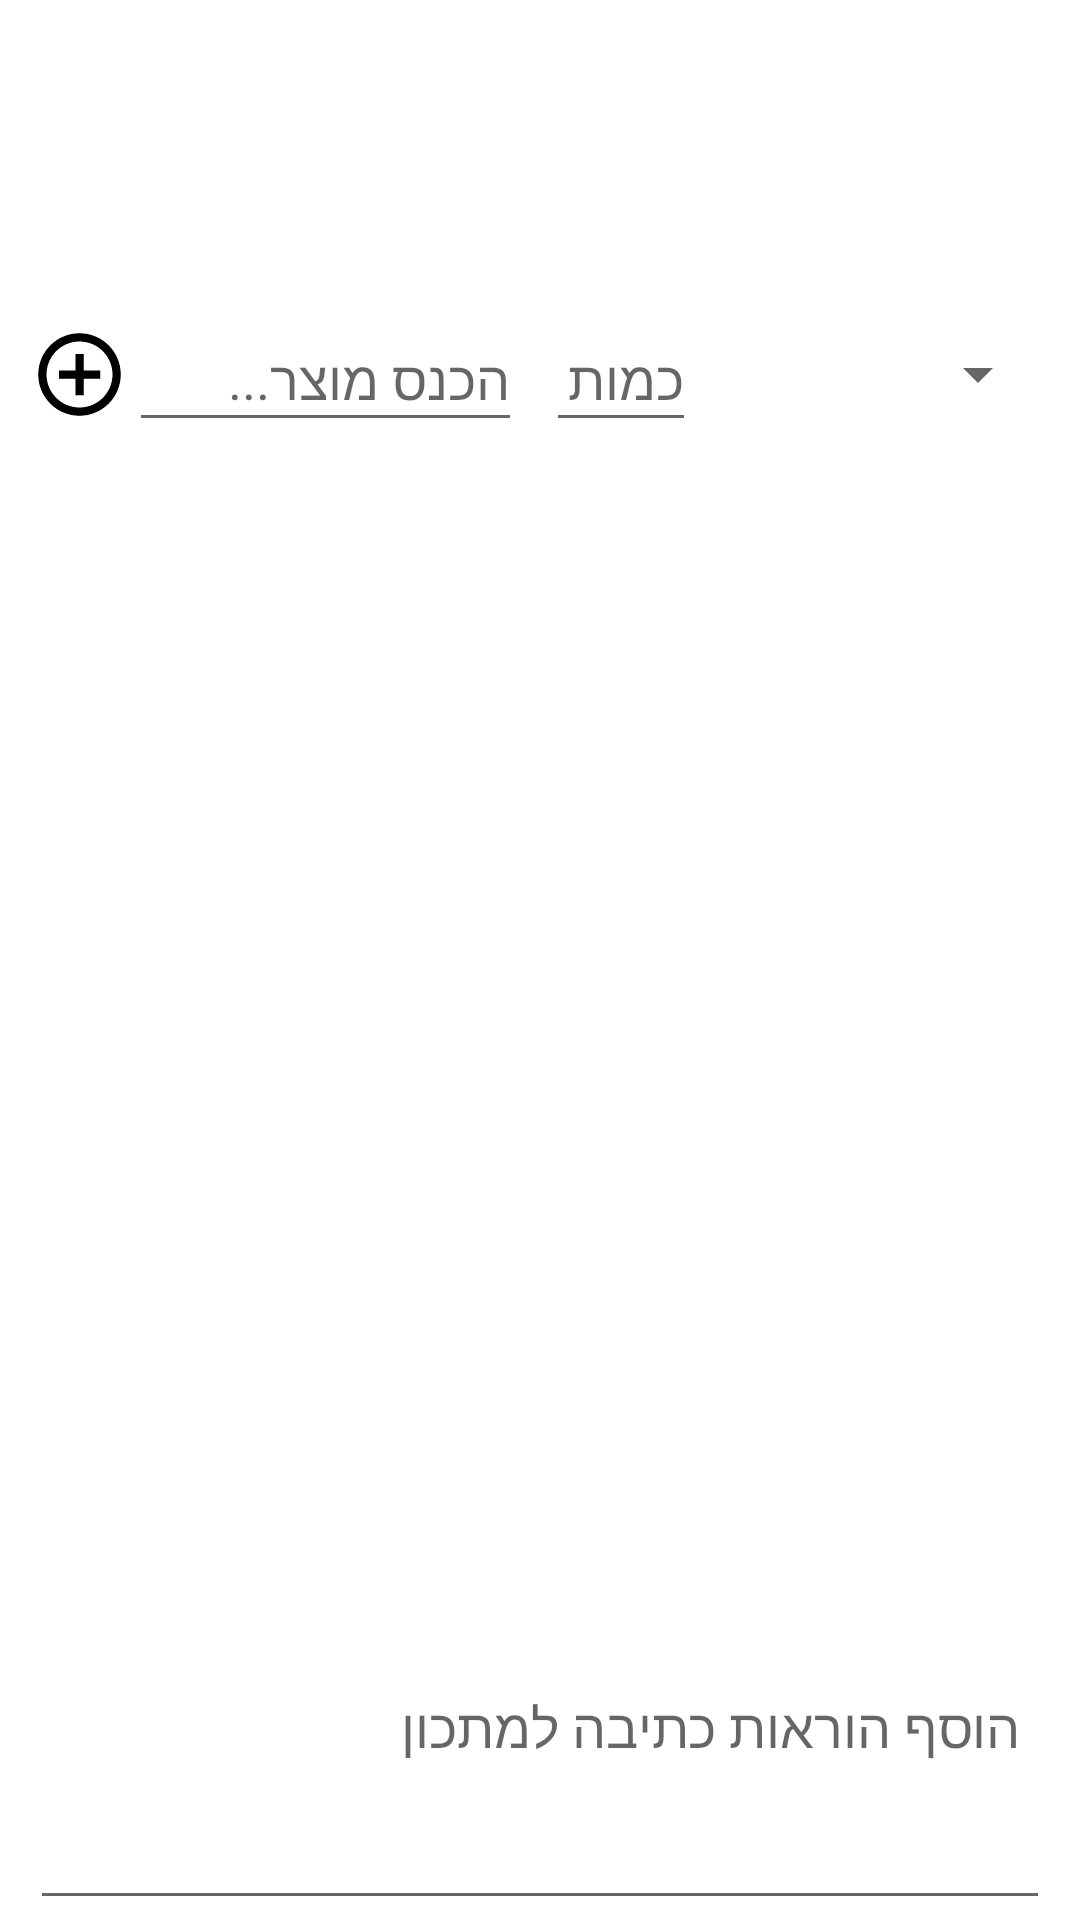

Produce the Android XML layout that renders to this screen, including the resource entries it uses.
<!-- AndroidManifest.xml: application theme Theme.ShopEase -->
<!-- res/layout/fragment_recipe.xml -->
<LinearLayout xmlns:android="http://schemas.android.com/apk/res/android"
    android:id="@+id/fRecipeFragment"
    android:layout_width="match_parent"
    android:layout_height="match_parent"
    android:orientation="vertical"
    android:paddingStart="10dp"
    android:paddingTop="35dp"
    android:paddingEnd="10dp">

    <TextView
        android:id="@+id/tvRecipeName"
        android:layout_width="match_parent"
        android:layout_height="wrap_content"
        android:paddingTop="20dp"
        android:paddingBottom="10dp"
        android:textAlignment="center"
        android:textColor="?attr/colorPrimaryDark"
        android:textSize="28sp" />

    <LinearLayout
        android:layout_width="match_parent"
        android:layout_height="wrap_content"
        android:layout_gravity="center"
        android:orientation="horizontal">

        <ImageButton
            android:id="@+id/bAddButton"
            android:layout_width="20dp"
            android:layout_height="45dp"
            android:layout_gravity="center"
            android:layout_weight="0.1"
            android:background="@null"
            android:scaleType="fitCenter"
            android:src="@drawable/circle_add" />

        <EditText
            android:id="@+id/etItemTitle"
            android:layout_width="0dp"
            android:layout_height="45dp"
            android:layout_marginEnd="8dp"
            android:layout_weight="1"
            android:hint="הכנס מוצר..."
            android:inputType="text" />

        <EditText
            android:id="@+id/etQuantity"
            android:layout_width="50dp"
            android:layout_height="45dp"
            android:hint="כמות"
            android:inputType="numberSigned" />

        <Spinner
            android:id="@+id/unitSpinner"
            android:layout_width="110dp"
            android:layout_height="45dp"
            android:layout_marginStart="8dp" />
    </LinearLayout>

    <androidx.recyclerview.widget.RecyclerView
        android:id="@+id/rvRecipeItems"
        android:layout_width="match_parent"
        android:layout_height="0dp"
        android:layout_weight="1"
        android:paddingTop="8dp" />

    <EditText
        android:id="@+id/etProcedure"
        android:layout_width="match_parent"
        android:layout_height="wrap_content"
        android:gravity="start|top"
        android:hint="הוסף הוראות כתיבה למתכון"
        android:inputType="textMultiLine"
        android:maxLines="8"
        android:minLines="3"
        android:padding="10dp" />

</LinearLayout>
<!-- resources referenced by this layout -->
<resources>
  <!-- drawable circle_add (drawable) -->
  <vector android:height="22dp" android:tint="#000000"
      android:viewportHeight="24" android:viewportWidth="24"
      android:width="22dp" xmlns:android="http://schemas.android.com/apk/res/android">
      <path android:fillColor="@android:color/white" android:pathData="M13,7h-2v4L7,11v2h4v4h2v-4h4v-2h-4L13,7zM12,2C6.48,2 2,6.48 2,12s4.48,10 10,10 10,-4.48 10,-10S17.52,2 12,2zM12,20c-4.41,0 -8,-3.59 -8,-8s3.59,-8 8,-8 8,3.59 8,8 -3.59,8 -8,8z"/>
  </vector>
  <style name="Theme.ShopEase" parent="Theme.MaterialComponents.DayNight.DarkActionBar">
          
          <item name="colorPrimary">@color/purple_500</item>
          <item name="colorPrimaryVariant">@color/purple_700</item>
          <item name="colorOnPrimary">@color/white</item>
          
          <item name="colorSecondary">@color/teal_200</item>
          <item name="colorSecondaryVariant">@color/teal_700</item>
          <item name="colorOnSecondary">@color/black</item>
          
          <item name="android:statusBarColor">?attr/colorPrimaryVariant</item>
          
      </style>
  <color name="purple_500">#FF6200EE</color>
  <color name="purple_700">#FF3700B3</color>
  <color name="white">#FFFFFFFF</color>
  <color name="teal_200">#FF03DAC5</color>
  <color name="teal_700">#FF018786</color>
  <color name="black">#FF000000</color>
</resources>
